Image classification data set "SC-KI_2024" (Lehr-Lern-Labor/SCKI on GitHub). Class labels (3): oval, rund, tropfen.

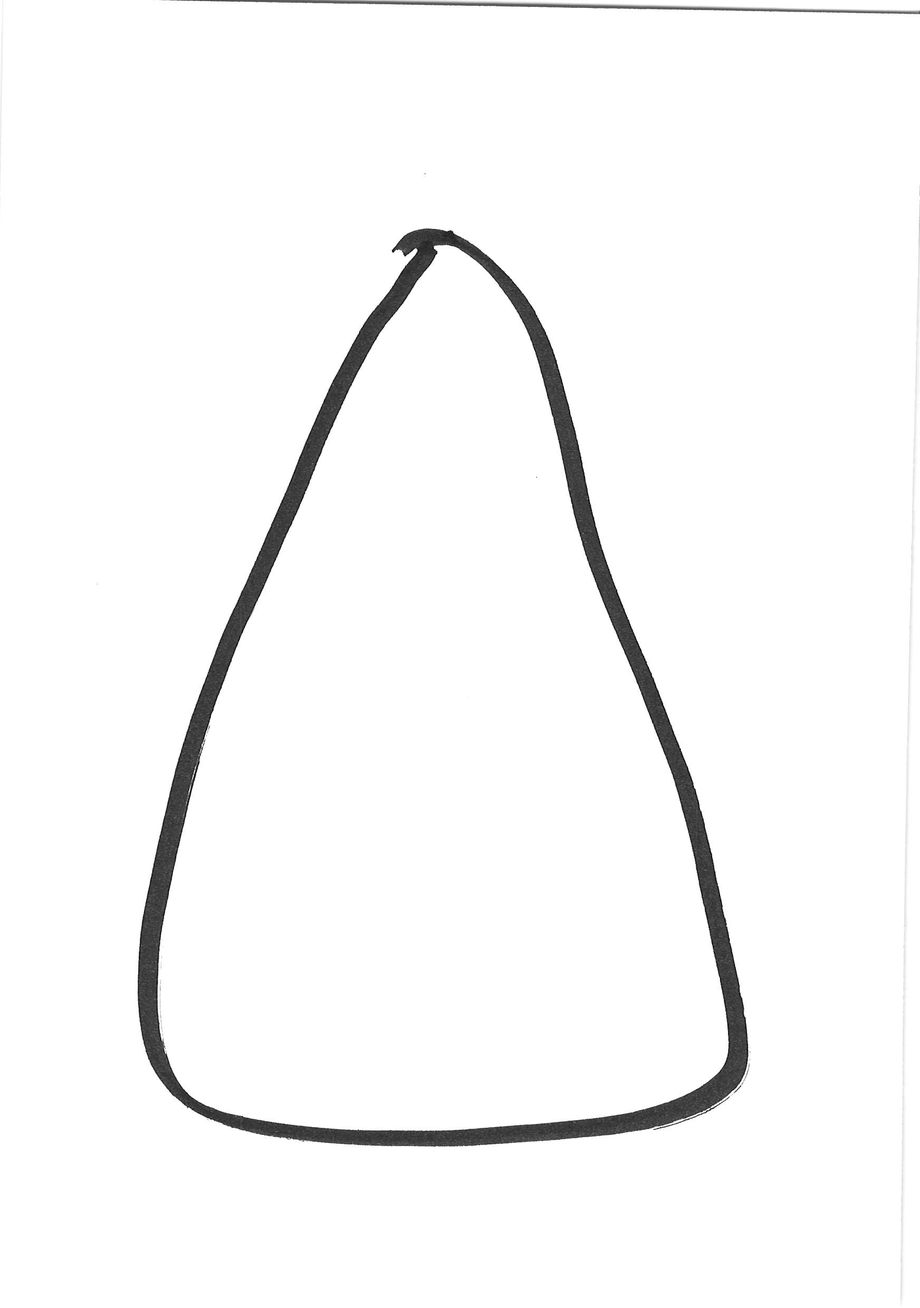
Label: tropfen

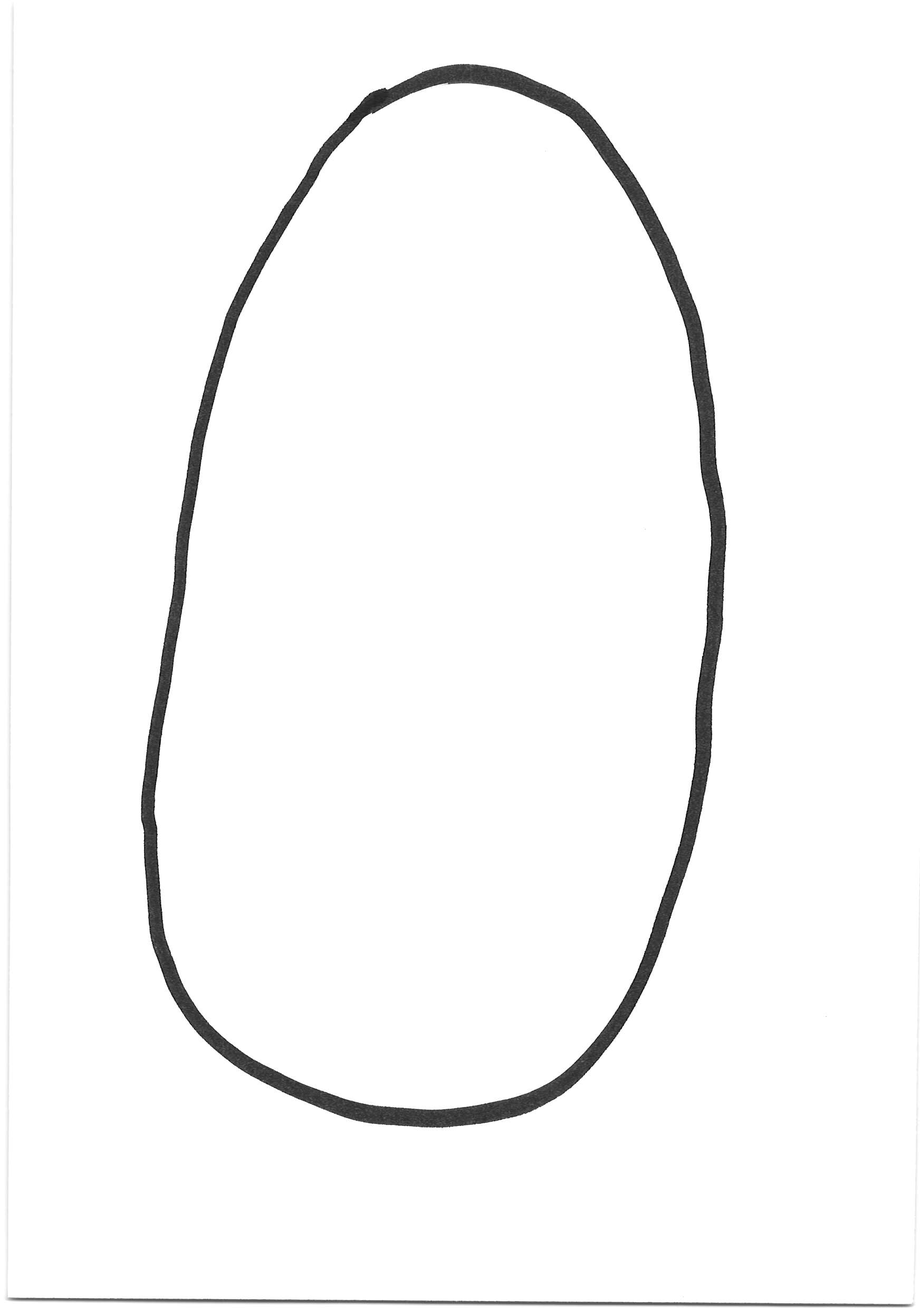
Label: oval

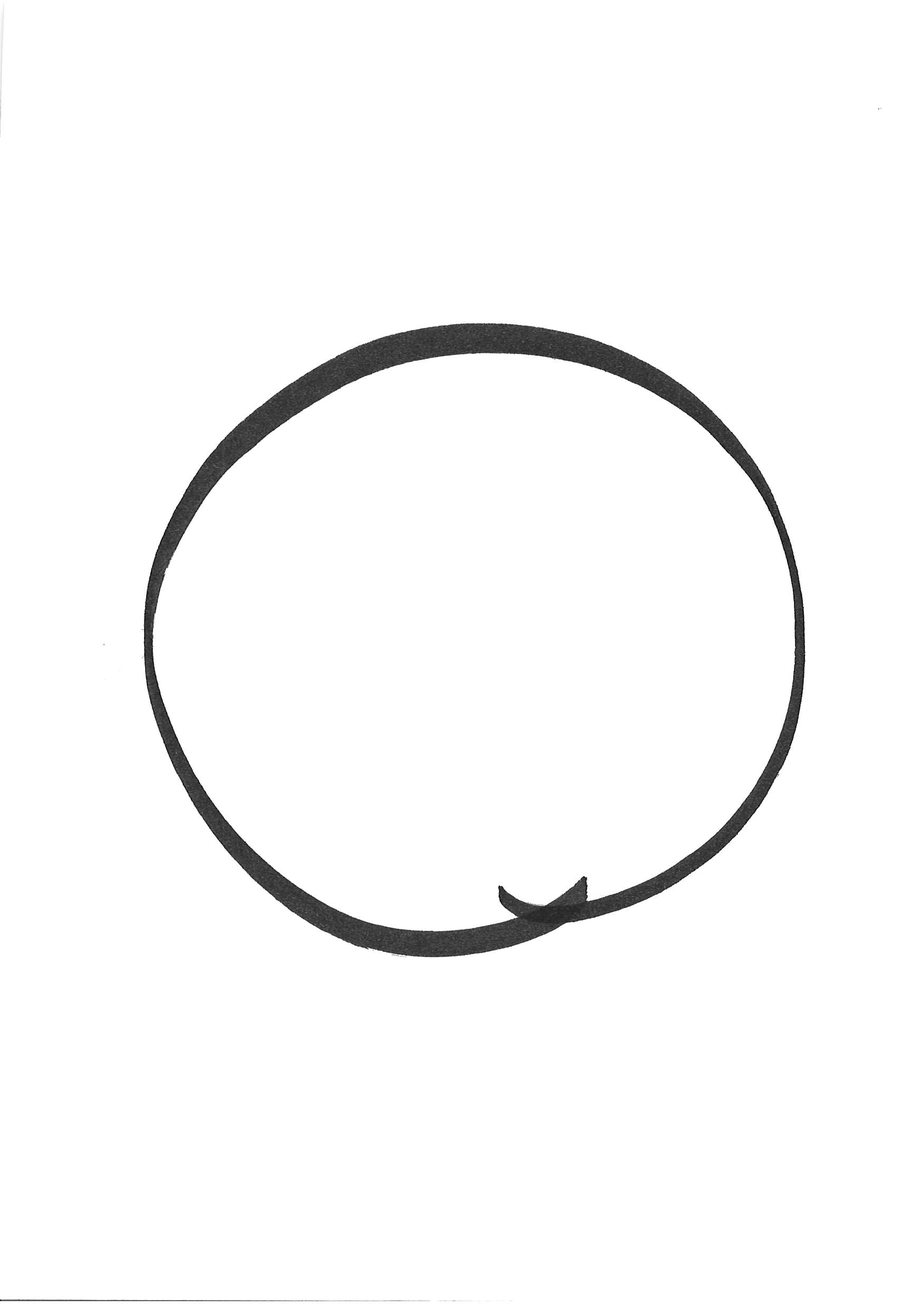
Label: rund

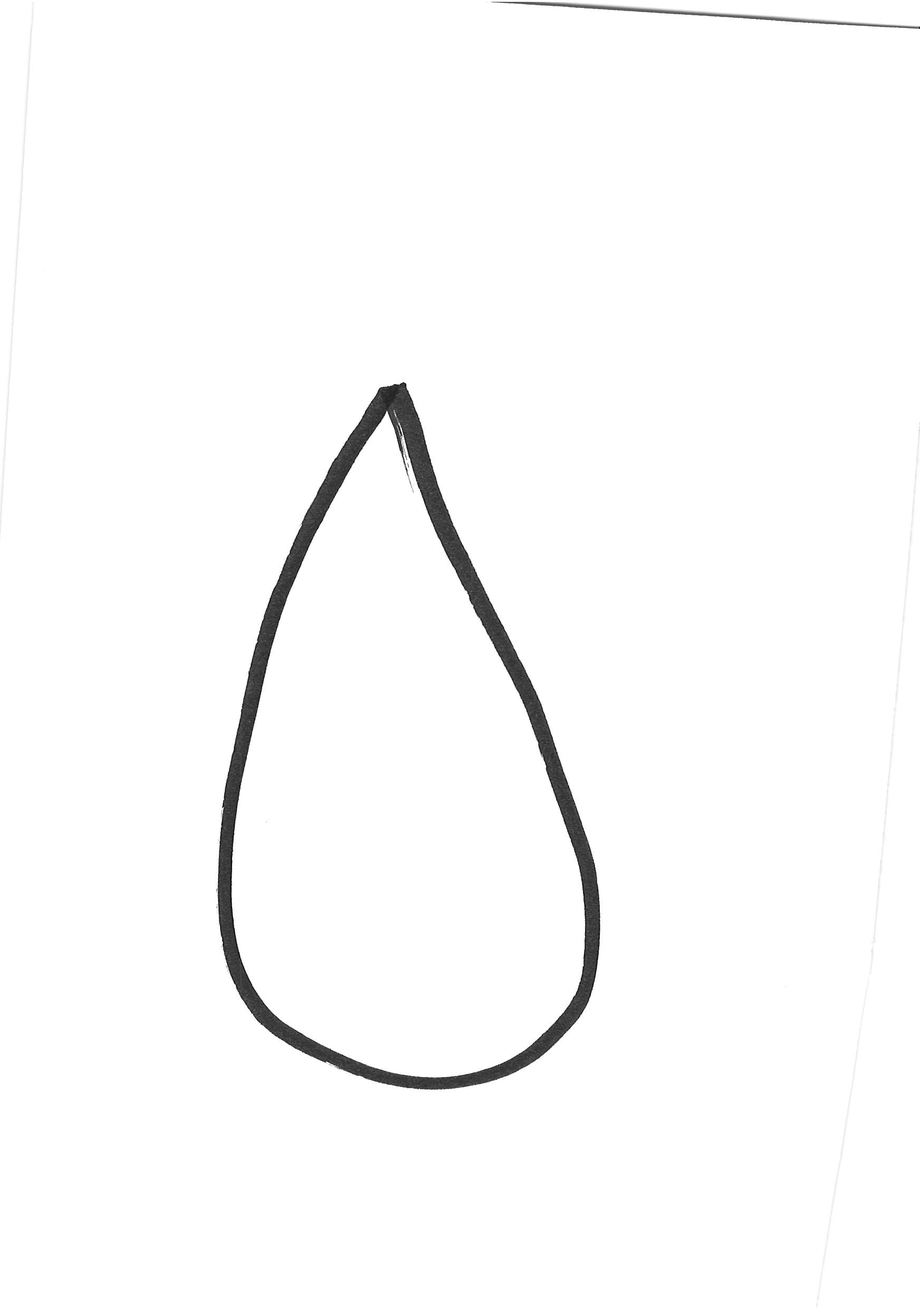
Label: tropfen

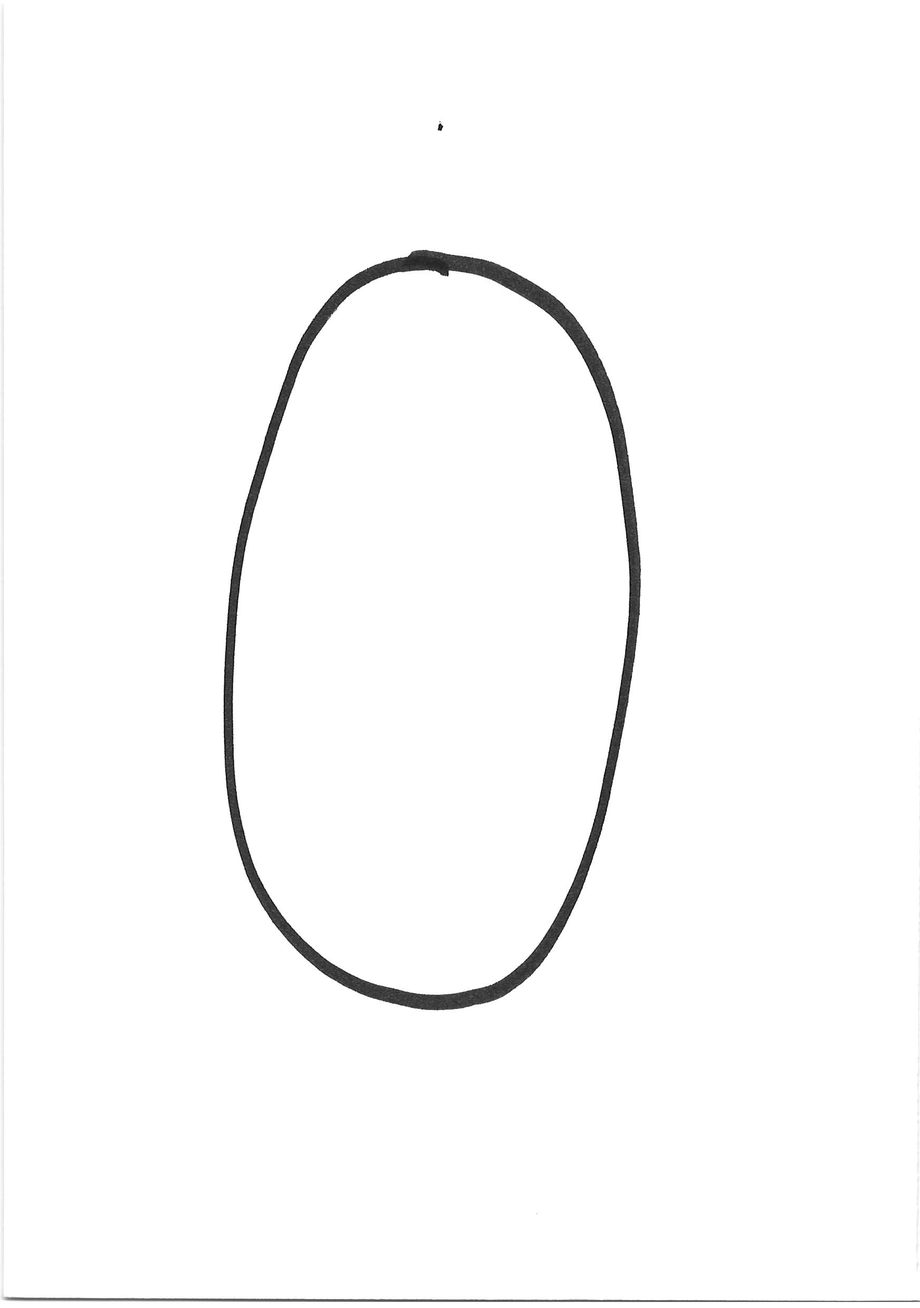
Label: oval

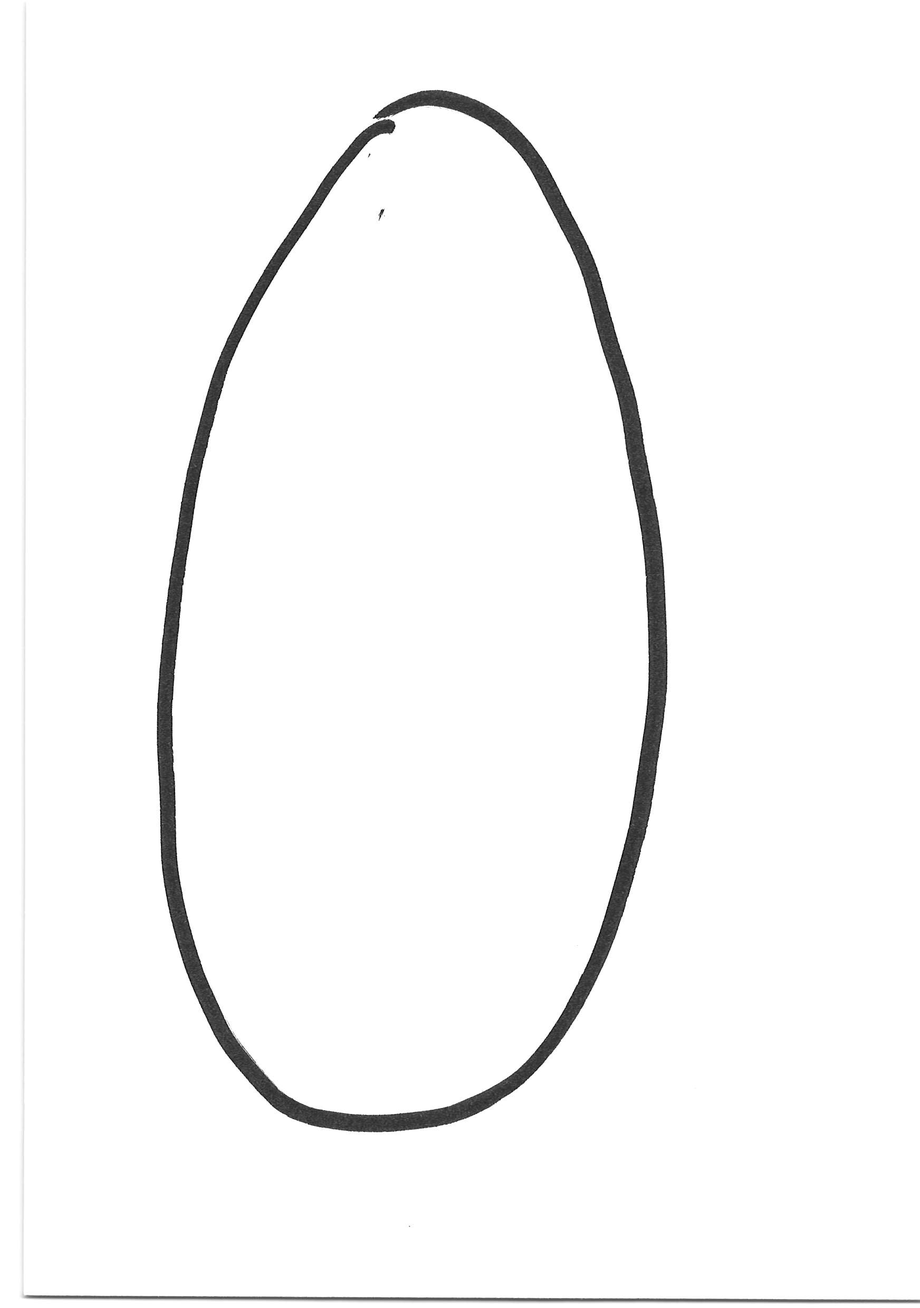
Label: oval
